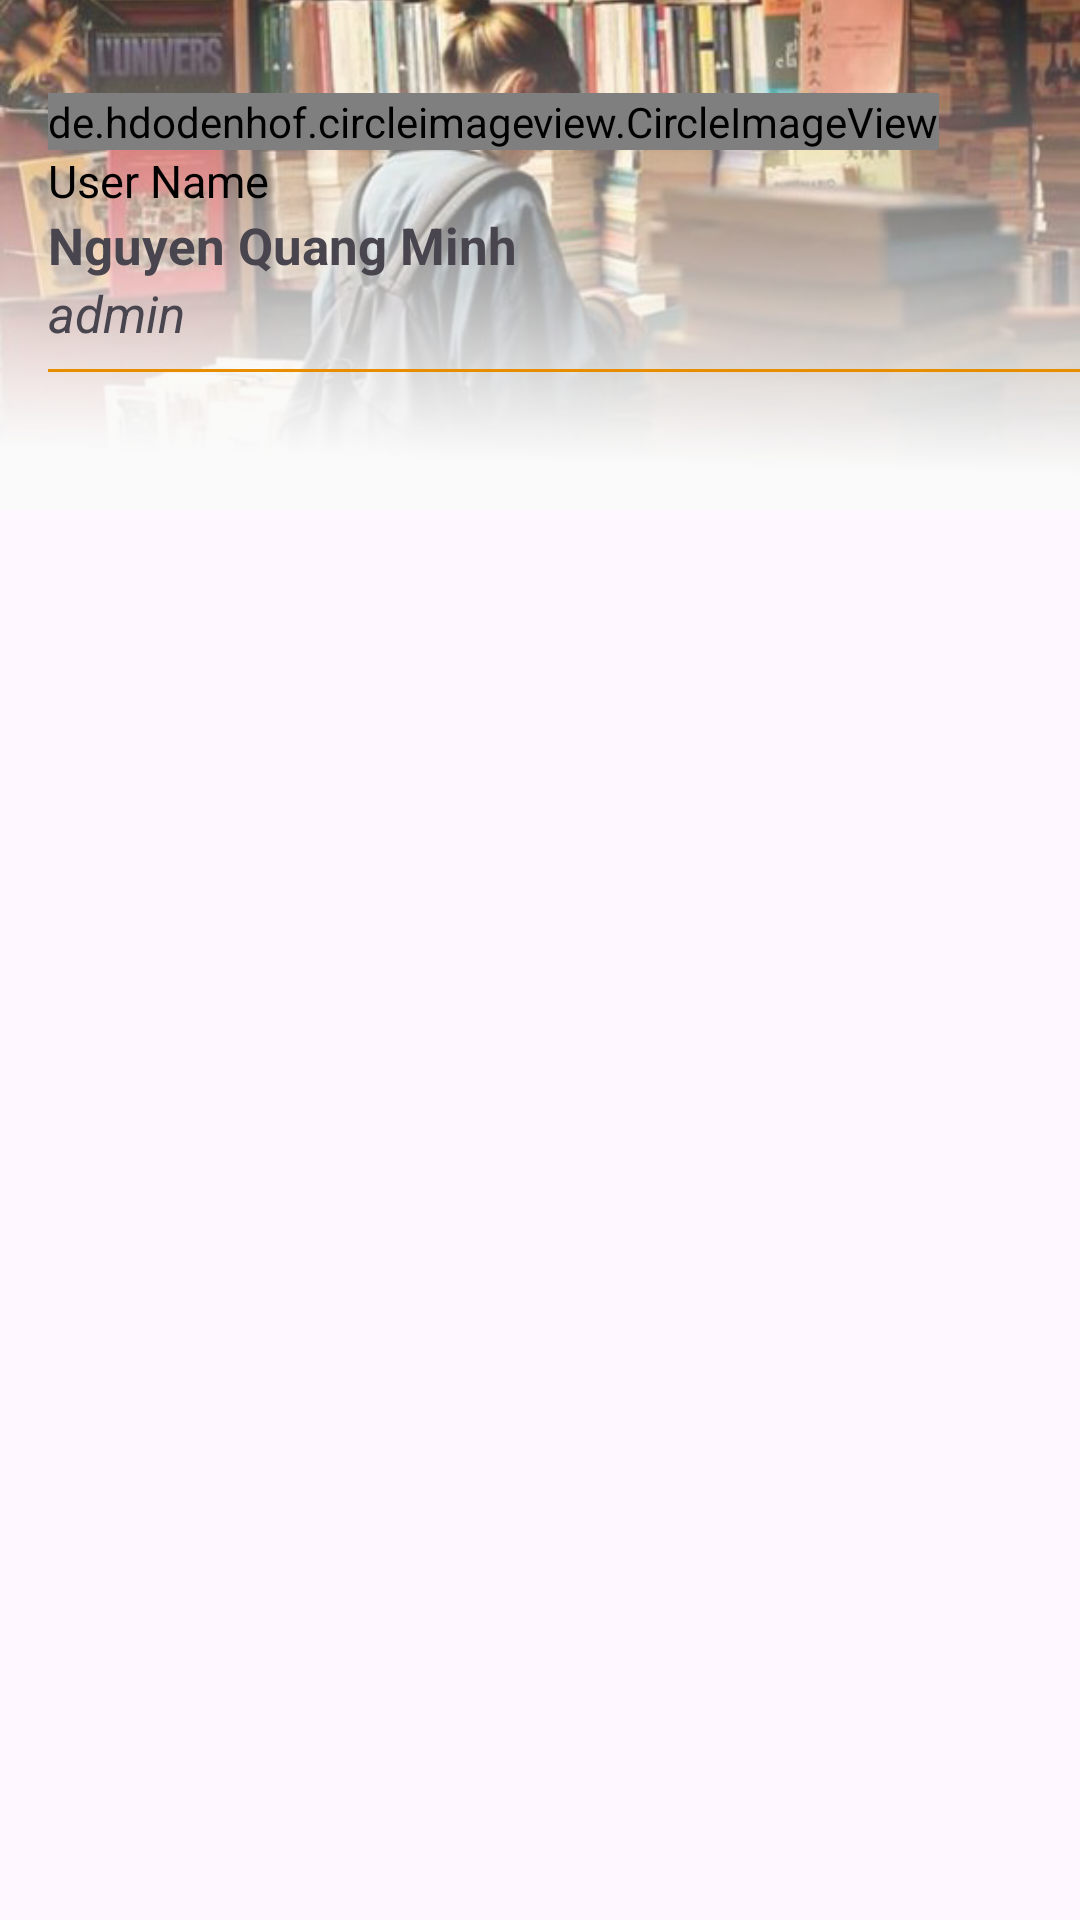

The Android layout XML behind this screen, and the referenced resources:
<!-- AndroidManifest.xml: application theme Theme.ManagerLibrary -->
<!-- res/layout/nav_header.xml -->
<?xml version="1.0" encoding="utf-8"?>
<androidx.constraintlayout.widget.ConstraintLayout xmlns:android="http://schemas.android.com/apk/res/android"
    xmlns:app="http://schemas.android.com/apk/res-auto"
    android:layout_width="match_parent"
    android:layout_height="wrap_content"
    >

    <ImageView
        android:layout_width="wrap_content"
        android:layout_height="170dp"
        android:scaleType="centerCrop"
        android:src="@drawable/banner"
        app:layout_constraintStart_toStartOf="parent"
        app:layout_constraintTop_toTopOf="parent" />

    <androidx.constraintlayout.widget.ConstraintLayout
        android:layout_width="match_parent"
        android:layout_height="wrap_content"
        android:layout_marginStart="16dp"
        android:layout_marginTop="16dp"
        app:layout_constraintEnd_toEndOf="parent"
        app:layout_constraintStart_toStartOf="parent"
        app:layout_constraintTop_toTopOf="parent">

        <de.hdodenhof.circleimageview.CircleImageView
            android:id="@+id/profile_image"
            android:layout_width="wrap_content"
            android:layout_height="wrap_content"
            android:layout_marginTop="15dp"
            android:src="@drawable/user_profile"
            app:layout_constraintStart_toStartOf="parent"
            app:layout_constraintTop_toTopOf="parent" />

        <TextView
            android:id="@+id/user_name"
            android:layout_width="wrap_content"
            android:layout_height="wrap_content"
            android:text="User Name"
            android:textColor="@color/black"
            android:textSize="15sp"
            app:layout_constraintStart_toStartOf="parent"
            app:layout_constraintTop_toBottomOf="@id/profile_image" />

        <TextView
            android:id="@+id/user_full_name"
            android:layout_width="wrap_content"
            android:layout_height="wrap_content"
            android:text="Nguyen Quang Minh"
            android:textSize="17sp"
            android:textStyle="bold"
            app:layout_constraintStart_toStartOf="parent"
            app:layout_constraintTop_toBottomOf="@id/user_name" />

        <TextView
            android:id="@+id/txt_role"
            android:layout_width="wrap_content"
            android:layout_height="wrap_content"
            android:text="admin"
            android:textSize="17sp"
            android:textStyle="italic"
            app:layout_constraintStart_toStartOf="parent"
            app:layout_constraintTop_toBottomOf="@id/user_full_name" />

        <View
            android:layout_width="match_parent"
            android:layout_height="1dp"
            android:layout_marginTop="30dp"
            android:background="@color/circle"
            app:layout_constraintTop_toBottomOf="@id/user_full_name" />
    </androidx.constraintlayout.widget.ConstraintLayout>

</androidx.constraintlayout.widget.ConstraintLayout>
<!-- resources referenced by this layout -->
<resources>
  <color name="black">#FF000000</color>
  <color name="circle">#e88d00</color>
  <!-- drawable banner: png bitmap (drawable, 355186 bytes) -->
  <style name="Theme.ManagerLibrary" parent="Base.Theme.ManagerLibrary" />
  <style name="Base.Theme.ManagerLibrary" parent="Theme.Material3.DayNight.NoActionBar">
          
          <item name="colorPrimary">@color/circle</item>
      </style>
</resources>
